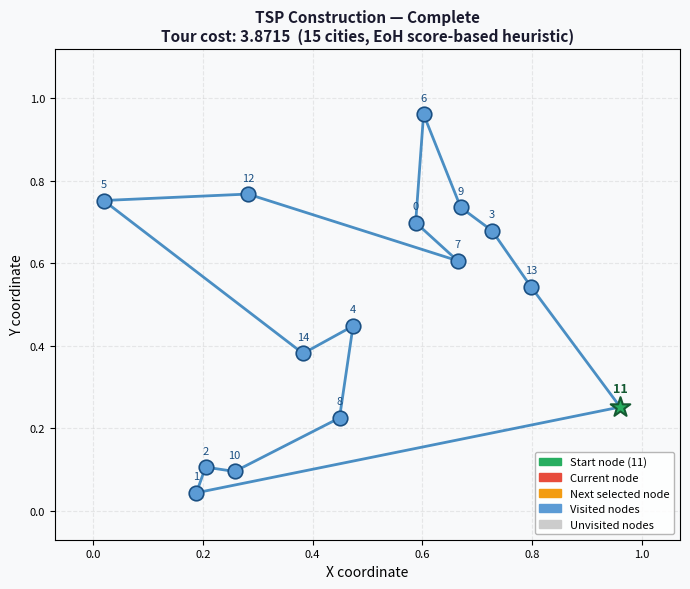

The script that saved this image:
"""
Generate a step-by-step GIF of TSP route construction using the EoH-designed
score-based heuristic from examples/tsp_construct/evaluation/heuristic.py.
"""
import numpy as np
import matplotlib.pyplot as plt
import matplotlib.patches as mpatches
from matplotlib.animation import FuncAnimation, PillowWriter

# ── instance ────────────────────────────────────────────────────────────────
np.random.seed(2024)
N = 15
START_NODE = 11
coords = np.random.rand(N, 2)
distances = np.linalg.norm(coords[:, np.newaxis] - coords, axis=2)


# ── helpers ─────────────────────────────────────────────────────────────────
def generate_neighborhood_matrix(c):
    n = len(c)
    mat = np.zeros((n, n), dtype=int)
    for i in range(n):
        mat[i] = np.argsort(np.linalg.norm(c[i] - c, axis=1))
    return mat

def select_next_node(current_node: int, destination_node: int, unvisited_nodes: np.ndarray, distance_matrix: np.ndarray) -> int:
    threshold = 0.7
    scores = {}
    for node in unvisited_nodes:
        all_distances = [distance_matrix[node][i] for i in unvisited_nodes if i != node]
        average_distance_to_unvisited = np.mean(all_distances) if len(all_distances) > 0 else 0.0
        std_dev_distance_to_unvisited = np.std(all_distances) if len(all_distances) > 0 else 0.0
        score = (0.4 * distance_matrix[current_node][node]
                 - 0.3 * average_distance_to_unvisited
                 + 0.2 * std_dev_distance_to_unvisited
                 - 0.1 * distance_matrix[destination_node][node])
        scores[node] = score
    if min(scores.values()) > threshold:
        next_node = min(unvisited_nodes, key=lambda node: distance_matrix[current_node][node])
    else:
        next_node = min(scores, key=scores.get)
    return next_node


def partial_cost(route_list):
    c = 0.0
    for j in range(len(route_list) - 1):
        c += distances[route_list[j], route_list[j + 1]]
    return c


def full_tour_cost(route_arr):
    c = partial_cost(list(route_arr))
    c += distances[route_arr[-1], route_arr[0]]
    return c


# ── run heuristic, record one state per step ─────────────────────────────────
neighbor_matrix = generate_neighborhood_matrix(coords)

route = np.zeros(N, dtype=int)
route[0] = START_NODE          # fix: initialise route[0] to the actual start node
current_node = START_NODE
destination_node = START_NODE

# Each state: dict with keys  route_so_far, current, next_chosen, closed
states = []
states.append(dict(route_so_far=[START_NODE], current=START_NODE, next_chosen=None, closed=False))

for i in range(1, N - 1):
    near = neighbor_matrix[current_node][1:]
    mask = ~np.isin(near, route[:i])   # route[0] is now START_NODE, not 0
    unvisited = near[mask]
    unvisited = unvisited[: min(N, unvisited.size)]

    nxt = select_next_node(current_node, destination_node, unvisited, distances)

    # "about-to-move" frame: show chosen next node before advancing
    states.append(dict(route_so_far=route[:i].tolist(), current=current_node,
                       next_chosen=nxt, closed=False))

    current_node = nxt
    route[i] = current_node

    # "just-moved" frame
    states.append(dict(route_so_far=route[:i + 1].tolist(), current=current_node,
                       next_chosen=None, closed=False))

# last unvisited node
mask = ~np.isin(np.arange(N), route[:N - 1])
last_node = int(np.arange(N)[mask][0])
route[N - 1] = last_node

states.append(dict(route_so_far=route[:N - 1].tolist(), current=route[N - 2],
                   next_chosen=last_node, closed=False))
states.append(dict(route_so_far=route.tolist(), current=last_node,
                   next_chosen=None, closed=False))

# closing edge back to start
states.append(dict(route_so_far=route.tolist(), current=last_node,
                   next_chosen=START_NODE, closed=False))
states.append(dict(route_so_far=route.tolist(), current=START_NODE,
                   next_chosen=None, closed=True))

# hold final frame a bit longer by duplicating it
for _ in range(4):
    states.append(states[-1])

total_cost = full_tour_cost(route)


# ── drawing ─────────────────────────────────────────────────────────────────
fig, ax = plt.subplots(figsize=(7, 6))
fig.patch.set_facecolor('#f8f9fa')


def draw(frame_idx):
    ax.clear()
    ax.set_facecolor('#f8f9fa')
    s = states[frame_idx]
    r = s['route_so_far']
    cur = s['current']
    nxt = s['next_chosen']
    closed = s['closed']

    visited = set(r)
    unvisited = [i for i in range(N) if i not in visited]

    # ── draw partial route edges ──
    if len(r) > 1:
        rx = [coords[v, 0] for v in r]
        ry = [coords[v, 1] for v in r]
        ax.plot(rx, ry, '-', color='#2b7bba', linewidth=2, alpha=0.85, zorder=2)

    # ── closing edge when tour is complete ──
    if closed:
        ax.plot([coords[r[-1], 0], coords[r[0], 0]],
                [coords[r[-1], 1], coords[r[0], 1]],
                '-', color='#2b7bba', linewidth=2, alpha=0.85, zorder=2)

    # ── dashed arrow to next chosen node ──
    if nxt is not None:
        ax.annotate(
            '', xy=coords[nxt], xytext=coords[cur],
            arrowprops=dict(arrowstyle='->', color='#e04040',
                            lw=2, linestyle='dashed',
                            connectionstyle='arc3,rad=0.08'),
            zorder=7
        )

    # ── unvisited nodes ──
    if unvisited:
        ax.scatter(coords[unvisited, 0], coords[unvisited, 1],
                   s=90, c='#cccccc', edgecolors='#888888', linewidths=1, zorder=3)
        for u in unvisited:
            ax.text(coords[u, 0], coords[u, 1] + 0.028, str(u),
                    ha='center', va='bottom', fontsize=8, color='#555555')

    # ── visited (non-current) nodes ──
    prev_vis = [v for v in visited if v != cur and v != START_NODE]
    if prev_vis:
        ax.scatter(coords[prev_vis, 0], coords[prev_vis, 1],
                   s=110, c='#5b9bd5', edgecolors='#1a4f82', linewidths=1.2, zorder=4)
        for v in prev_vis:
            ax.text(coords[v, 0], coords[v, 1] + 0.028, str(v),
                    ha='center', va='bottom', fontsize=8, color='#1a4f82')

    # ── start node ──
    ax.scatter(*coords[START_NODE], s=220, c='#27ae60', edgecolors='#145a32',
               linewidths=1.5, zorder=6, marker='*')
    ax.text(coords[START_NODE, 0], coords[START_NODE, 1] + 0.028, str(START_NODE),
            ha='center', va='bottom', fontsize=9, color='#145a32', fontweight='bold')

    # ── current node (if not start) ──
    if cur != START_NODE:
        ax.scatter(*coords[cur], s=160, c='#e74c3c', edgecolors='#922b21',
                   linewidths=1.5, zorder=6)
        ax.text(coords[cur, 0], coords[cur, 1] + 0.028, str(cur),
                ha='center', va='bottom', fontsize=9, color='#922b21', fontweight='bold')

    # ── next chosen highlight ──
    if nxt is not None and nxt != cur:
        ax.scatter(*coords[nxt], s=160, c='#f39c12', edgecolors='#9a6007',
                   linewidths=1.5, zorder=5)

    # ── title / cost info ──
    step_num = len(r) - 1
    if closed:
        ax.set_title(
            f'TSP Construction — Complete\n'
            f'Tour cost: {total_cost:.4f}  ({N} cities, EoH score-based heuristic)',
            fontsize=11, fontweight='bold', color='#1a1a2e'
        )
    elif nxt is not None:
        ax.set_title(
            f'TSP Construction — EoH Score-Based Heuristic\n'
            f'Step {step_num}: selecting next node → {nxt}  '
            f'(partial cost: {partial_cost(r):.4f})',
            fontsize=11, fontweight='bold', color='#1a1a2e'
        )
    else:
        ax.set_title(
            f'TSP Construction — EoH Score-Based Heuristic\n'
            f'Step {step_num}: at node {cur}  '
            f'(partial cost: {partial_cost(r):.4f})',
            fontsize=11, fontweight='bold', color='#1a1a2e'
        )

    # ── legend ──
    legend_handles = [
        mpatches.Patch(color='#27ae60', label=f'Start node ({START_NODE})'),
        mpatches.Patch(color='#e74c3c', label='Current node'),
        mpatches.Patch(color='#f39c12', label='Next selected node'),
        mpatches.Patch(color='#5b9bd5', label='Visited nodes'),
        mpatches.Patch(color='#cccccc', label='Unvisited nodes'),
    ]
    ax.legend(handles=legend_handles, loc='lower right', fontsize=8,
              framealpha=0.85, edgecolor='#aaaaaa')

    ax.set_xlim(-0.07, 1.07)
    ax.set_ylim(-0.07, 1.12)
    ax.set_xlabel('X coordinate', fontsize=10)
    ax.set_ylabel('Y coordinate', fontsize=10)
    ax.grid(True, alpha=0.25, linestyle='--')
    ax.tick_params(labelsize=8)
    fig.tight_layout()


ani = FuncAnimation(fig, draw, frames=len(states), interval=600, repeat=True, repeat_delay=2500)

out_path = 'tsp_construct.gif'
ani.save(out_path, writer=PillowWriter(fps=1.6))
plt.close()
print(f"Saved: {out_path}  ({len(states)} frames, {N} cities)")
print(f"Final tour cost: {total_cost:.4f}")
print(f"Tour: {route.tolist()}")
